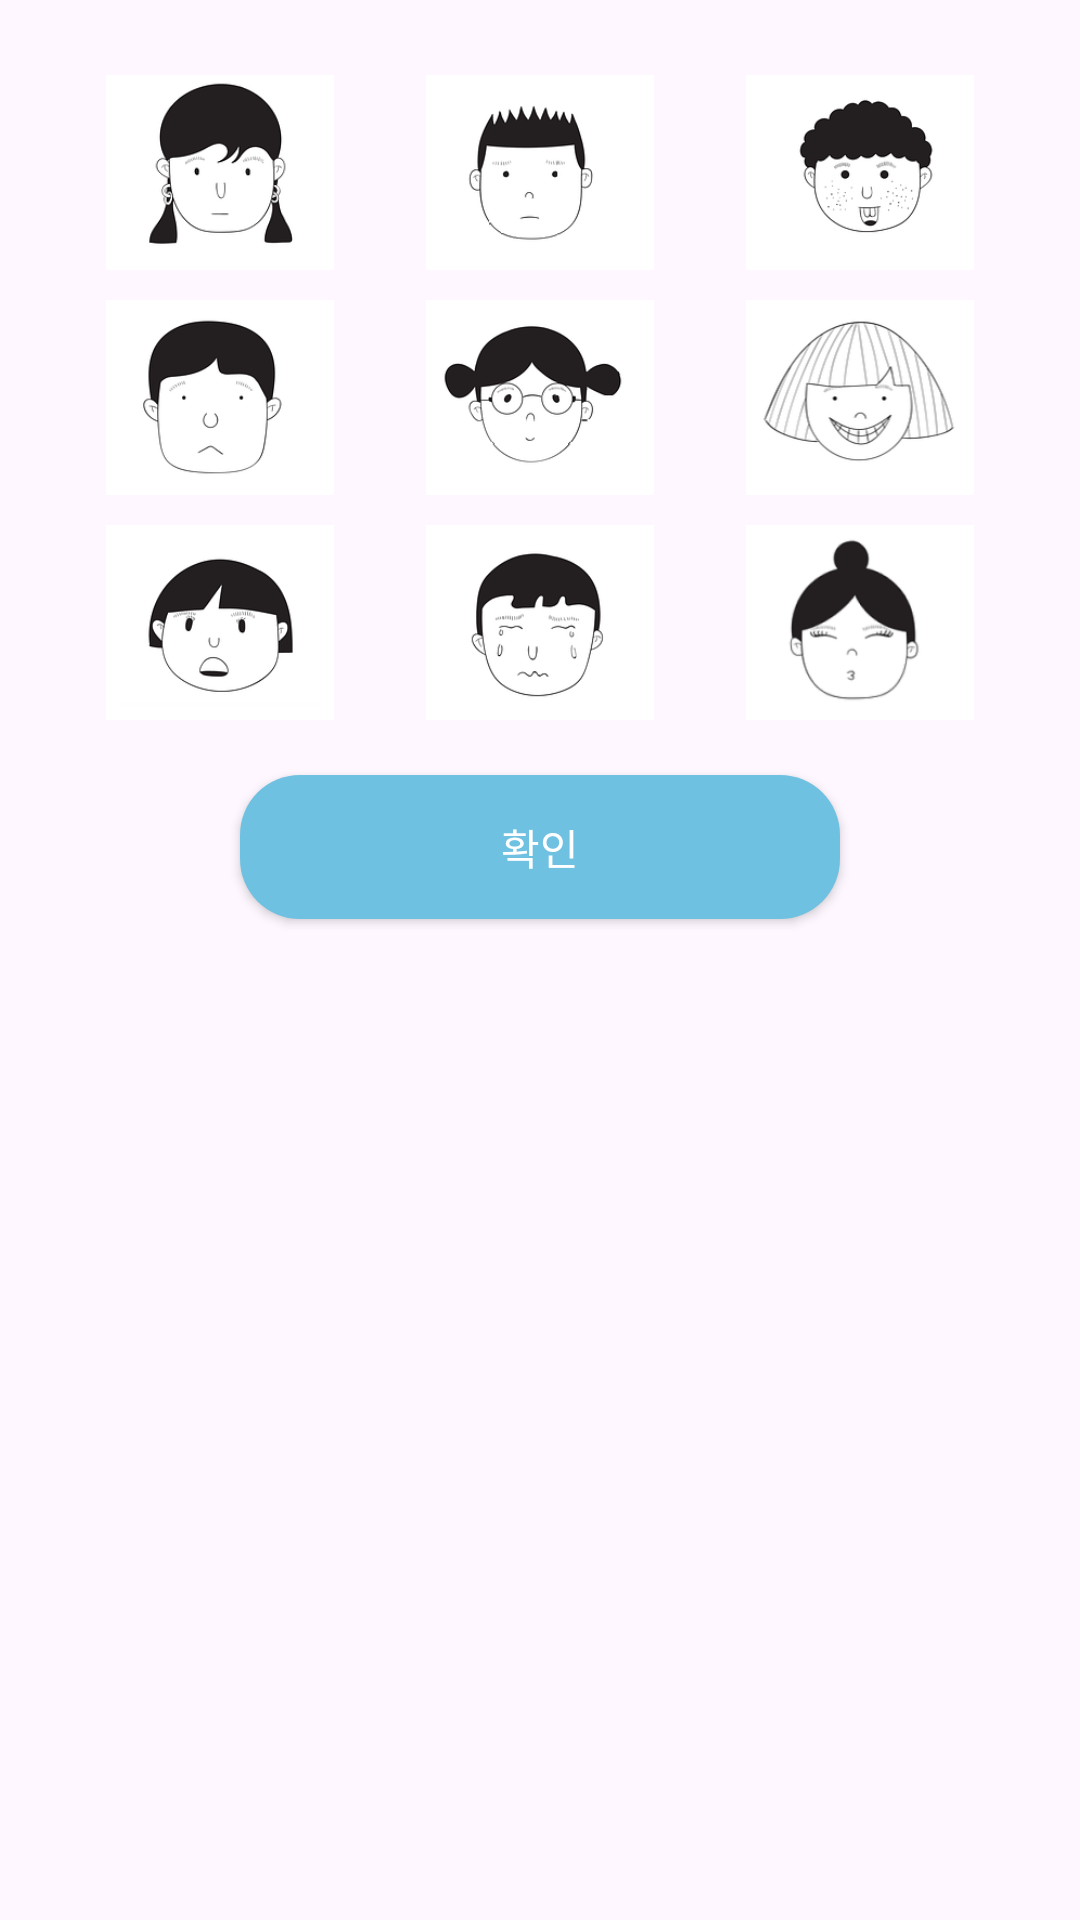

Android layout source for this screen:
<!-- AndroidManifest.xml: application theme Theme.Material3.Light.NoActionBar -->
<!-- res/layout/layout_green_profile_select.xml -->
<?xml version="1.0" encoding="utf-8"?>
<LinearLayout xmlns:android="http://schemas.android.com/apk/res/android"
    xmlns:app="http://schemas.android.com/apk/res-auto"
    android:orientation="vertical"
    android:layout_width="match_parent"
    android:layout_height="match_parent"
    android:id="@+id/layoutDialog"
    android:layout_margin="20dp"
    android:padding="20dp"
    >

    <LinearLayout
        android:id="@+id/dialog_background"
        android:layout_width="match_parent"
        android:layout_height="300dp"
        android:background="@drawable/dialog_background"
        android:orientation="vertical">

        <LinearLayout
            android:layout_width="match_parent"
            android:layout_height="match_parent"
            android:layout_weight="1"
            android:orientation="horizontal">

            <ImageView
                android:id="@+id/img_profile_select_1"
                android:layout_width="wrap_content"
                android:layout_height="wrap_content"
                android:layout_weight="1"
                android:paddingTop="5dp"
                android:paddingBottom="5dp"
                app:srcCompat="@drawable/cir_img2" />

            <ImageView
                android:id="@+id/img_profile_select_2"
                android:layout_width="wrap_content"
                android:layout_height="wrap_content"
                android:layout_weight="1"
                android:paddingTop="5dp"
                android:paddingBottom="5dp"
                app:srcCompat="@drawable/cir_img3" />

            <ImageView
                android:id="@+id/img_profile_select_3"
                android:layout_width="wrap_content"
                android:layout_height="wrap_content"
                android:layout_weight="1"
                android:paddingTop="5dp"
                android:paddingBottom="5dp"
                app:srcCompat="@drawable/cir_img4" />
        </LinearLayout>

        <LinearLayout
            android:layout_width="match_parent"
            android:layout_height="match_parent"
            android:layout_weight="1"
            android:orientation="horizontal">

            <ImageView
                android:id="@+id/img_profile_select_4"
                android:layout_width="wrap_content"
                android:layout_height="wrap_content"
                android:layout_weight="1"
                android:paddingTop="5dp"
                android:paddingBottom="5dp"
                app:srcCompat="@drawable/cir_img5" />

            <ImageView
                android:id="@+id/img_profile_select_5"
                android:layout_width="wrap_content"
                android:layout_height="wrap_content"
                android:layout_weight="1"
                android:paddingTop="5dp"
                android:paddingBottom="5dp"
                app:srcCompat="@drawable/cir_img6" />

            <ImageView
                android:id="@+id/img_profile_select_6"
                android:layout_width="wrap_content"
                android:layout_height="wrap_content"
                android:layout_weight="1"
                android:paddingTop="5dp"
                android:paddingBottom="5dp"
                app:srcCompat="@drawable/cir_img7" />
        </LinearLayout>

        <LinearLayout
            android:layout_width="match_parent"
            android:layout_height="match_parent"
            android:layout_weight="1"
            android:orientation="horizontal">

            <ImageView
                android:id="@+id/img_profile_select_7"
                android:layout_width="wrap_content"
                android:layout_height="wrap_content"
                android:layout_weight="1"
                android:paddingTop="5dp"
                android:paddingBottom="5dp"
                app:srcCompat="@drawable/cir_img9" />

            <ImageView
                android:id="@+id/img_profile_select_8"
                android:layout_width="wrap_content"
                android:layout_height="wrap_content"
                android:layout_weight="1"
                android:paddingTop="5dp"
                android:paddingBottom="5dp"
                app:srcCompat="@drawable/cir_img10" />

            <ImageView
                android:id="@+id/img_profile_select_9"
                android:layout_width="wrap_content"
                android:layout_height="wrap_content"
                android:layout_weight="1"
                android:paddingTop="5dp"
                android:paddingBottom="5dp"
                app:srcCompat="@drawable/cir_img11" />

        </LinearLayout>

        <LinearLayout
            android:layout_width="wrap_content"
            android:layout_height="match_parent"
            android:layout_gravity="center"
            android:layout_weight="1"
            android:gravity="center"
            android:orientation="horizontal">

            <androidx.appcompat.widget.AppCompatButton
                android:id="@+id/btn_profile_select_ok"
                android:layout_width="200dp"
                android:layout_height="wrap_content"
                android:layout_gravity="center"
                android:layout_marginLeft="10dp"
                android:layout_marginTop="10dp"
                android:layout_marginRight="10dp"
                android:layout_marginBottom="10dp"
                android:layout_weight="1"
                android:background="@drawable/button_green_background"
                android:gravity="center"
                android:text="확인"
                android:textColor="@color/white"
                android:textSize="14sp" />
        </LinearLayout>

    </LinearLayout>

</LinearLayout>
<!-- resources referenced by this layout -->
<resources>
  <color name="white">#FFFFFFFF</color>
  <!-- drawable button_green_background (drawable) -->
  <?xml version="1.0" encoding="utf-8"?>
  <shape xmlns:android="http://schemas.android.com/apk/res/android"
      android:shape="rectangle">
  
      <solid android:color="@color/mainBlue"/>
      <corners android:radius="20dp"/>
  </shape>
  <!-- drawable cir_img10: png bitmap (drawable, 11103 bytes) -->
  <!-- drawable cir_img11: png bitmap (drawable, 10949 bytes) -->
  <!-- drawable cir_img2: png bitmap (drawable, 11191 bytes) -->
  <!-- drawable cir_img3: png bitmap (drawable, 9214 bytes) -->
  <!-- drawable cir_img4: png bitmap (drawable, 10952 bytes) -->
  <!-- drawable cir_img5: png bitmap (drawable, 9758 bytes) -->
  <!-- drawable cir_img6: png bitmap (drawable, 12079 bytes) -->
  <!-- drawable cir_img7: png bitmap (drawable, 21487 bytes) -->
  <!-- drawable cir_img9: png bitmap (drawable, 10775 bytes) -->
  <color name="mainBlue">#6fc1e1</color>
</resources>
